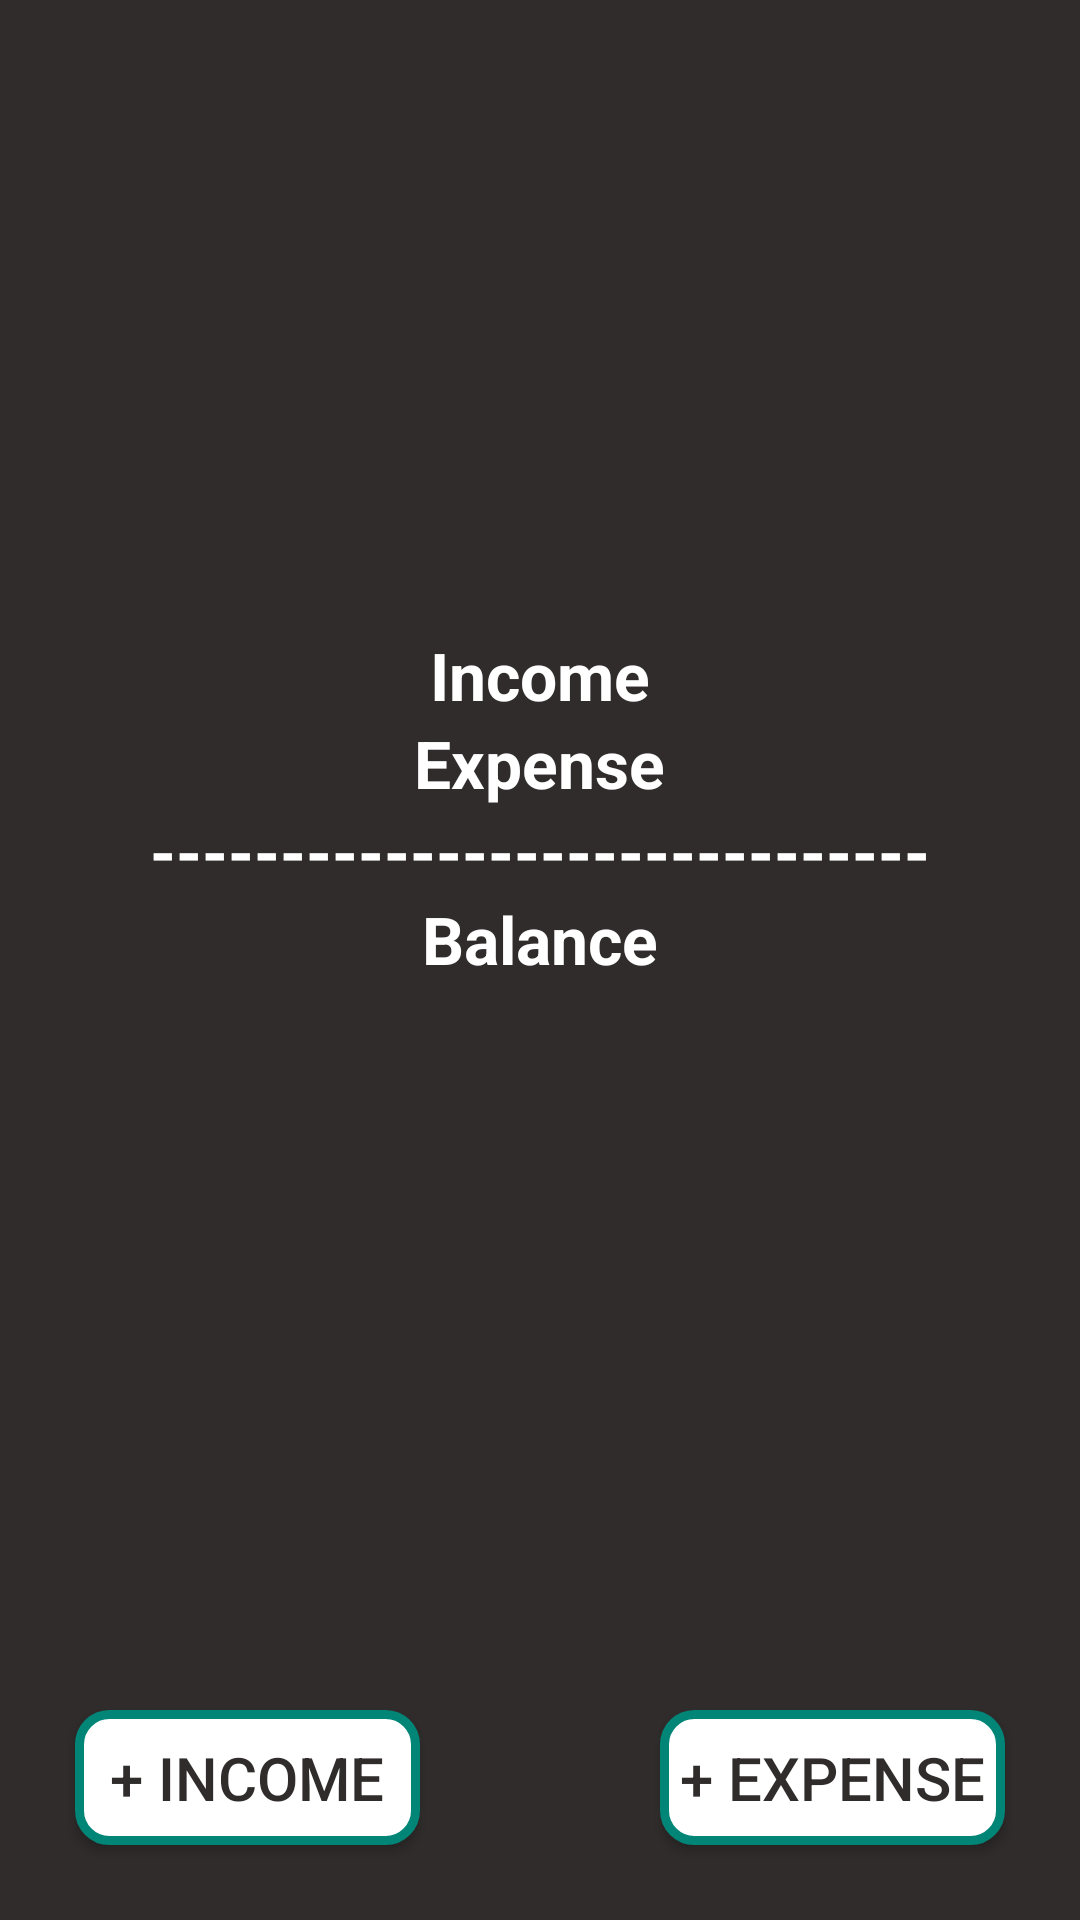

Write the Android layout XML for this screen, with the resource values it uses.
<!-- AndroidManifest.xml: application theme AppTheme -->
<!-- res/layout/fragment_spending_info.xml -->
<?xml version="1.0" encoding="utf-8"?>
<FrameLayout
    xmlns:android="http://schemas.android.com/apk/res/android"
    xmlns:tools="http://schemas.android.com/tools"
    android:layout_width="match_parent"
    android:layout_height="match_parent"
    android:orientation="vertical"
    android:padding="5dp"
    android:background="@color/colorBackground"
    tools:context=".SpendingInfoFragment">

    <LinearLayout
        android:layout_width="match_parent"
        android:layout_height="match_parent"
        android:orientation="vertical"
        android:weightSum="10">

        <LinearLayout
            android:layout_weight="8"
            android:layout_width="match_parent"
            android:layout_height="0dp"
            android:layout_marginTop="20dp"
            android:orientation="vertical"
            android:gravity="center">

            <TextView
                android:id="@+id/IncomeTotalTextViewId"
                android:layout_width="wrap_content"
                android:layout_height="wrap_content"
                android:text="@string/IncomeTotalText"
                android:textColor="@color/colorWhite"
                android:textSize="22sp"
                android:textStyle="bold"/>

            <TextView
                android:id="@+id/ExpenseTotalTextViewId"
                android:layout_width="wrap_content"
                android:layout_height="wrap_content"
                android:text="@string/ExpenseTotalText"
                android:textColor="@color/colorWhite"
                android:textSize="22sp"
                android:textStyle="bold"/>
            <TextView
                android:id="@+id/LineDividerId"
                android:layout_width="wrap_content"
                android:layout_height="wrap_content"
                android:text="@string/DividerText"
                android:textColor="@color/colorWhite"
                android:textSize="22sp"
                android:textStyle="bold"/>
            <TextView
                android:id="@+id/BalanceTotalTextViewId"
                android:layout_width="wrap_content"
                android:layout_height="wrap_content"
                android:text="@string/BalanceTotalText"
                android:textColor="@color/colorWhite"
                android:textSize="22sp"
                android:textStyle="bold"/>

        </LinearLayout>
        <RelativeLayout
            android:layout_weight="2"
            android:layout_width="match_parent"
            android:layout_height="0dp">

            <Button
                android:id="@+id/AddIncomeButtonId"
                android:layout_width="115dp"
                android:layout_height="45dp"
                android:layout_alignParentBottom="true"
                android:layout_alignParentLeft="true"
                android:layout_marginRight="5dp"
                android:layout_marginBottom="20dp"
                android:layout_marginLeft="20dp"
                android:background="@drawable/custom_button_style"
                android:text="@string/IncomeAddButtonText"
                android:textSize="20sp"
                android:textColor="@color/colorBackground"
                />

            <Button
                android:id="@+id/AddExpenseButtonId"
                android:layout_width="115dp"
                android:layout_height="45dp"
                android:layout_alignParentBottom="true"
                android:layout_alignParentRight="true"
                android:layout_marginLeft="5dp"
                android:layout_marginBottom="20dp"
                android:layout_marginRight="20dp"
                android:background="@drawable/custom_button_style"
                android:text="@string/ExpenseAddButtonText"
                android:textSize="20sp"
                android:textColor="@color/colorBackground"/>
        </RelativeLayout>

    </LinearLayout>


</FrameLayout>
<!-- resources referenced by this layout -->
<resources>
  <color name="colorBackground">#302c2c</color>
  <color name="colorWhite">#FFFFFF</color>
  <!-- drawable custom_button_style (drawable) -->
  <?xml version="1.0" encoding="utf-8"?>
  <shape xmlns:android="http://schemas.android.com/apk/res/android" android:shape="rectangle">
      <stroke
          android:width="3dp"
          android:color="@color/colorToolBar"/>
      <corners
          android:radius="10dp"/>
      <padding
          android:left="1dp"
          android:right="1dp"
          android:top="1dp"
          android:bottom="1dp"/>
      <solid
          android:color="@color/colorWhite"/>
  </shape>
  <string name="BalanceTotalText">Balance</string>
  <string name="DividerText">------------------------------</string>
  <string name="ExpenseAddButtonText">+ Expense</string>
  <string name="ExpenseTotalText">Expense</string>
  <string name="IncomeAddButtonText">+ Income</string>
  <string name="IncomeTotalText">Income</string>
  <style name="AppTheme" parent="Theme.AppCompat.Light.NoActionBar">
          
          <item name="colorPrimary">@color/colorPrimary</item>
          <item name="colorPrimaryDark">@color/colorPrimaryDark</item>
          <item name="colorAccent">@color/colorToolBar</item>
      </style>
  <color name="colorToolBar">#008577</color>
  <color name="colorPrimary">#3F51B5</color>
  <color name="colorPrimaryDark">#303F9F</color>
</resources>
